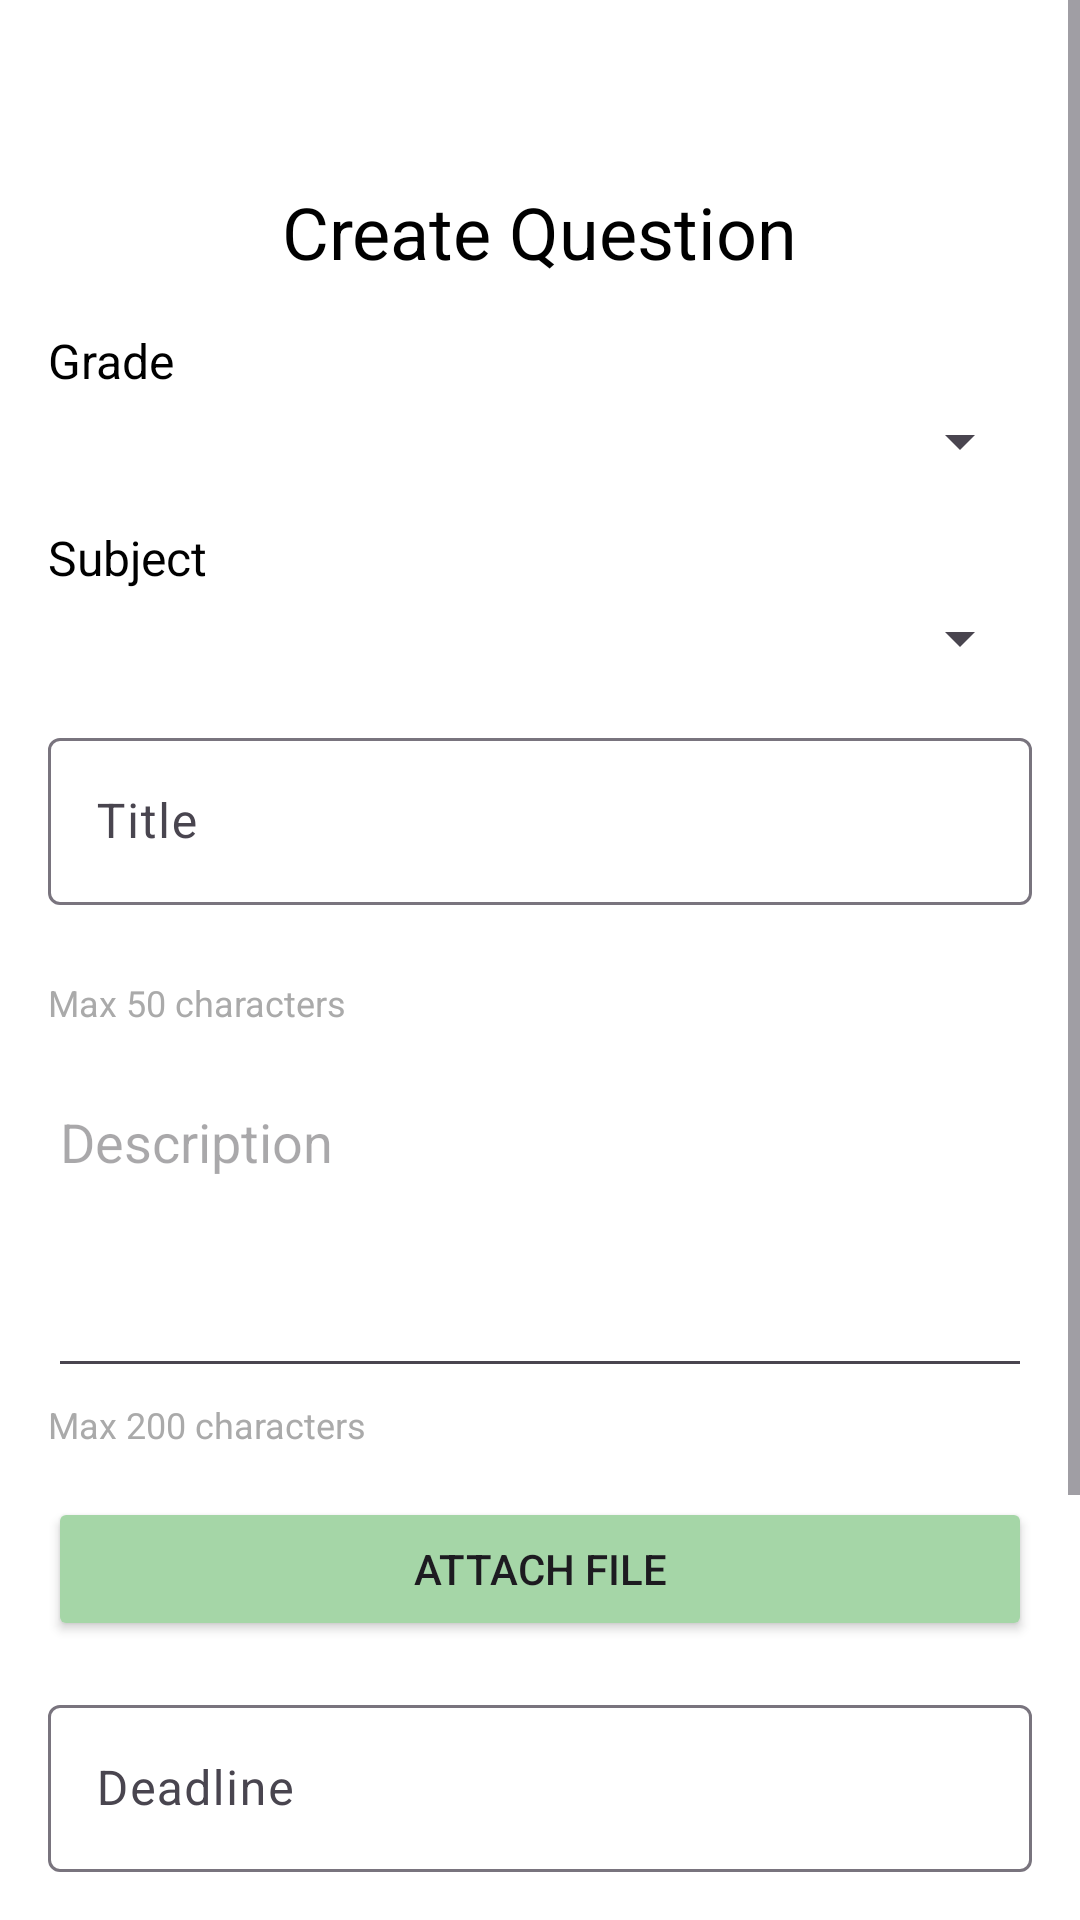

Android layout source for this screen:
<!-- AndroidManifest.xml: application theme Theme.FindAnswer -->
<!-- res/layout/fragment_create.xml -->
<?xml version="1.0" encoding="utf-8"?>
<ScrollView xmlns:android="http://schemas.android.com/apk/res/android"
    android:layout_width="match_parent"
    android:layout_height="match_parent"
    xmlns:app="http://schemas.android.com/apk/res-auto"
    android:background="@android:color/white">

    <LinearLayout
        android:layout_width="match_parent"
        android:layout_height="wrap_content"
        android:orientation="vertical"
        android:padding="16dp"
        android:layout_marginTop="45dp">


        <TextView
            android:id="@+id/createFragmentTitle"
            android:layout_width="wrap_content"
            android:layout_height="wrap_content"
            android:text="Create Question"
            android:textSize="24sp"
            android:textColor="@android:color/black"
            android:layout_gravity="center"
            android:layout_marginBottom="16dp" />

        <TextView
            android:layout_width="wrap_content"
            android:layout_height="wrap_content"
            android:text="Grade"
            android:textSize="16sp"
            android:textColor="@android:color/black"
            android:layout_marginBottom="4dp" />

        <Spinner
            android:id="@+id/classSpinner"
            android:layout_width="match_parent"
            android:layout_height="wrap_content"
            android:layout_marginBottom="16dp" />

        <TextView
            android:layout_width="wrap_content"
            android:layout_height="wrap_content"
            android:text="Subject"
            android:textSize="16sp"
            android:textColor="@android:color/black"
            android:layout_marginBottom="4dp" />

        <Spinner
            android:id="@+id/subjectSpinner"
            android:layout_width="match_parent"
            android:layout_height="wrap_content"
            android:layout_marginBottom="16dp" />

        
        <LinearLayout
            android:orientation="vertical"
            android:layout_width="match_parent"
            android:layout_height="wrap_content"
            android:layout_marginBottom="16dp">

            <com.google.android.material.textfield.TextInputLayout
                android:id="@+id/titleInputLayout"
                android:layout_width="match_parent"
                android:layout_height="wrap_content"
                app:errorEnabled="true">

                <com.google.android.material.textfield.TextInputEditText
                    android:id="@+id/titleEditText"
                    android:layout_width="match_parent"
                    android:layout_height="wrap_content"
                    android:hint="Title"
                    android:maxLength="50" />
            </com.google.android.material.textfield.TextInputLayout>

            
            <TextView
                android:layout_width="wrap_content"
                android:layout_height="wrap_content"
                android:text="Max 50 characters"
                android:textSize="12sp"
                android:textColor="@android:color/darker_gray"
                android:layout_marginTop="4dp" />
        </LinearLayout>

        
        <LinearLayout
            android:orientation="vertical"
            android:layout_width="match_parent"
            android:layout_height="wrap_content"
            android:layout_marginBottom="16dp">

            <EditText
                android:id="@+id/descriptionEditText"
                android:layout_width="match_parent"
                android:layout_height="wrap_content"
                android:hint="Description"
                android:minLines="4"
                android:maxLength="300"
                android:gravity="top"
                android:inputType="textMultiLine" />

            
            <TextView
                android:layout_width="wrap_content"
                android:layout_height="wrap_content"
                android:text="Max 200 characters"
                android:textSize="12sp"
                android:textColor="@android:color/darker_gray"
                android:layout_marginTop="4dp" />
        </LinearLayout>

        <Button
            android:id="@+id/attachFileButton"
            android:layout_width="match_parent"
            android:layout_height="wrap_content"
            android:text="Attach file"
            android:layout_marginBottom="16dp"
            android:backgroundTint="#A5D6A7" />

        <com.google.android.material.textfield.TextInputLayout
            android:id="@+id/deadlineInputLayout"
            android:layout_width="match_parent"
            android:layout_height="wrap_content"
            android:layout_marginBottom="16dp"
            app:errorEnabled="true">

            <com.google.android.material.textfield.TextInputEditText
                android:id="@+id/deadlineEditText"
                android:layout_width="match_parent"
                android:layout_height="wrap_content"
                android:hint="Deadline"
                android:focusable="false"
                android:clickable="true" />
        </com.google.android.material.textfield.TextInputLayout>

        <com.google.android.material.textfield.TextInputLayout
            android:id="@+id/coinsInputLayout"
            android:layout_width="match_parent"
            android:layout_height="wrap_content"
            android:layout_marginBottom="16dp"
            app:errorEnabled="true">

            <com.google.android.material.textfield.TextInputEditText
                android:id="@+id/coinsEditText"
                android:layout_width="match_parent"
                android:layout_height="wrap_content"
                android:hint="Coins"
                android:inputType="number" />
        </com.google.android.material.textfield.TextInputLayout>

        <Button
            android:id="@+id/createButton"
            android:layout_width="match_parent"
            android:layout_height="wrap_content"
            android:text="Create"
            android:textColor="@android:color/white"
            android:backgroundTint="#81C784" />

    </LinearLayout>
</ScrollView>
<!-- resources referenced by this layout -->
<resources>
  <style name="Theme.FindAnswer" parent="Base.Theme.FindAnswer" />
  <style name="Base.Theme.FindAnswer" parent="Theme.Material3.DayNight.NoActionBar">
          
          
      </style>
</resources>
